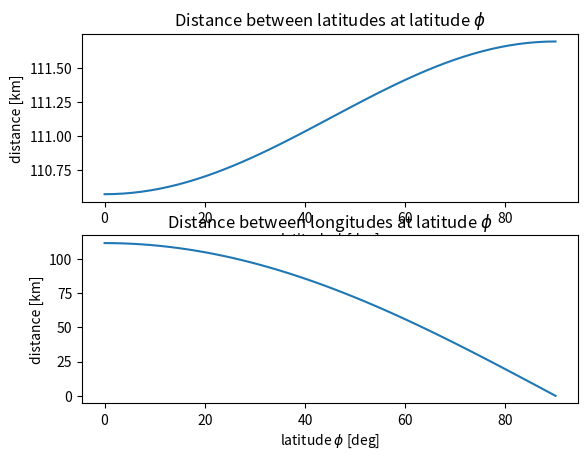

Here is the Python script that generated this plot:
import numpy as np
import matplotlib.pyplot as plt



def lengthOfLatitude(phi):
    length = 111132.92 - 559.82 * np.cos(2 * phi) +1.175 * np.cos(4 * phi) - \
        0.0023 * np.cos(6. * phi)

    return length

def lengthOfLongitude(phi):
    length = 111412.84 * np.cos(phi) - 93.5 * np.cos(3.*phi) + \
        0.118 * np.cos(5.*phi)

    return length

def mTokm(data):
    kmData = data / 1000
    return kmData


startLatitude = 0.
endLatitude = 90.
startLongitude = 0.
endLongitude = 90.

phiLatitude = np.linspace(startLatitude, endLatitude)
phiLatitude = np.deg2rad(phiLatitude)
phiLongitude = np.linspace(startLongitude, endLongitude)
phiLongitude = np.deg2rad(phiLongitude)

lengthLat = lengthOfLatitude(phiLatitude)
lengthLon = lengthOfLongitude(phiLongitude)

fig, (ax1, ax2) = plt.subplots(2,1)

phiLatitude = np.rad2deg(phiLatitude)
kmLatitude = mTokm(lengthLat)
ax1.plot(phiLatitude, kmLatitude)
ax1.set_title(r"Distance between latitudes at latitude $\phi$")
ax1.set_ylabel("distance [km]")
ax1.set_xlabel("latitude $\phi$ [deg]")



phiLongitude = np.rad2deg(phiLongitude)
kmLongitude = mTokm(lengthLon)
ax2.plot(phiLongitude, kmLongitude)
ax2.set_title(r"Distance between longitudes at latitude $\phi$")
ax2.set_xlabel("latitude $\phi$ [deg]")
ax2.set_ylabel("distance [km]")

plt.show()
